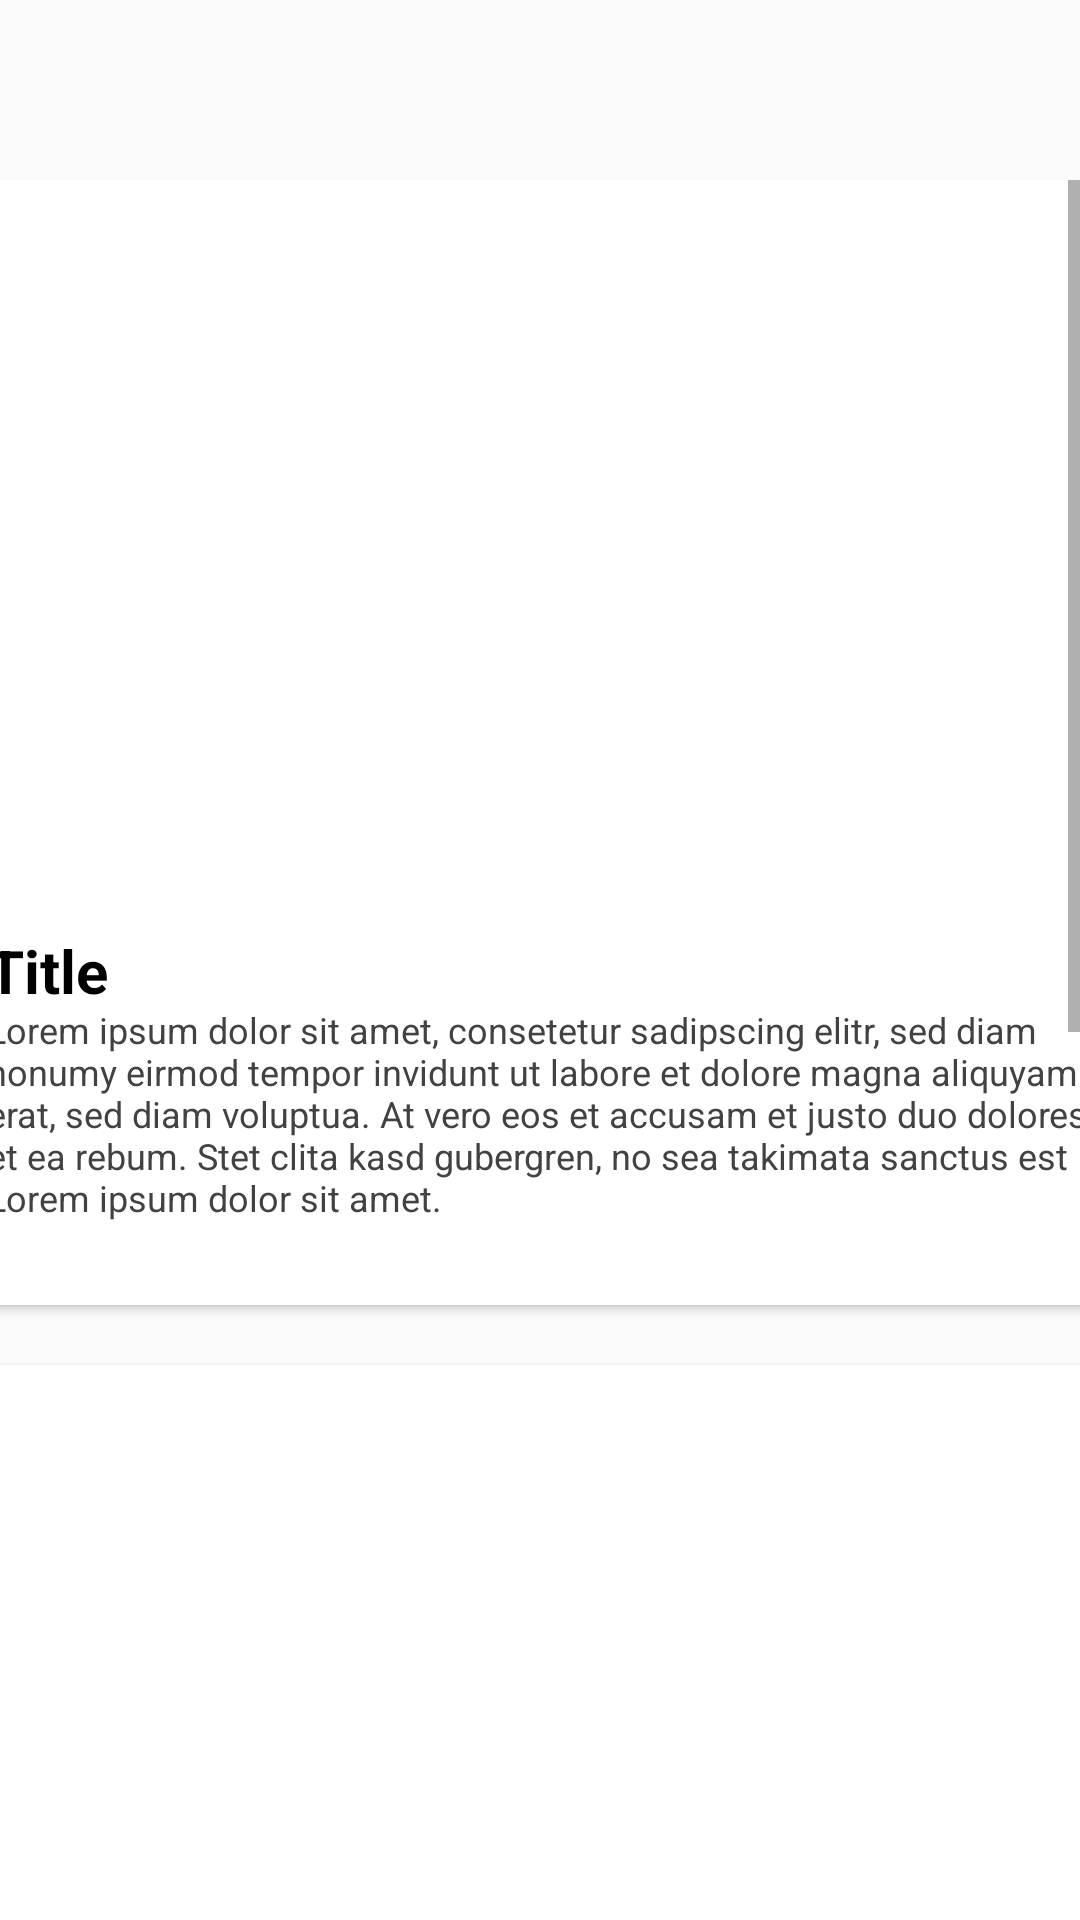

Here is an Android app screen rendered from its layout file. Give the layout XML and the strings, colors and styles it references.
<!-- AndroidManifest.xml: application theme Theme.AppCompat.Light.NoActionBar -->
<!-- res/layout/fragment_first_navigation.xml -->
<?xml version="1.0" encoding="utf-8"?>
<androidx.constraintlayout.widget.ConstraintLayout xmlns:android="http://schemas.android.com/apk/res/android"
    xmlns:app="http://schemas.android.com/apk/res-auto"
    xmlns:tools="http://schemas.android.com/tools"
    android:layout_width="match_parent"
    android:layout_height="match_parent"
    tools:context=".MainActivity">

        <ScrollView
            android:id="@+id/scrollView2"
            android:layout_width="match_parent"
            android:layout_height="match_parent"
            android:layout_marginTop="60dp"
            app:layout_constraintEnd_toEndOf="parent"
            app:layout_constraintStart_toStartOf="parent"
            app:layout_constraintTop_toBottomOf="@+id/my_toolbar">

            <LinearLayout
                android:layout_width="match_parent"
                android:layout_height="match_parent"
                android:gravity="center_horizontal"
                android:orientation="vertical">

                <androidx.cardview.widget.CardView
                    android:id="@+id/firstcard"
                    android:layout_width="375dp"
                    android:layout_height="375dp"
                    android:layout_marginBottom="20dp"
                    android:background="@android:drawable/alert_light_frame">

                    <TextView
                        android:id="@+id/title1"
                        android:layout_width="match_parent"
                        android:layout_height="wrap_content"
                        android:layout_marginLeft="3dp"
                        android:layout_marginTop="250dp"
                        android:layout_marginBottom="30dp"
                        android:text="Title"
                        android:textColor="@android:color/black"
                        android:textSize="20dp"
                        android:textStyle="bold" />

                    <ImageView
                        android:id="@+id/imageView1"
                        android:layout_width="wrap_content"
                        android:layout_height="wrap_content"
                        android:adjustViewBounds="true"
                        android:maxWidth="375dp"
                        android:maxHeight="375dp"
                        android:scaleType="fitCenter"
                        app:srcCompat="@drawable/mgh" />

                    <TextView
                        android:id="@+id/description1"
                        android:layout_width="wrap_content"
                        android:layout_height="wrap_content"
                        android:layout_marginLeft="3dp"
                        android:layout_marginTop="275dp"
                        android:text="Lorem ipsum dolor sit amet, consetetur sadipscing elitr, sed diam nonumy eirmod tempor invidunt ut labore et dolore magna aliquyam erat, sed diam voluptua. At vero eos et accusam et justo duo dolores et ea rebum. Stet clita kasd gubergren, no sea takimata sanctus est Lorem ipsum dolor sit amet."
                        android:textColor="#424242"
                        android:textSize="12dp" />

                    <Button
                        android:id="@+id/buttonfirstcard"
                        android:layout_width="375dp"
                        android:layout_height="375dp"
                        android:alpha="0.0"
                        android:text="Button" />


                </androidx.cardview.widget.CardView>

                <androidx.cardview.widget.CardView
                    android:id="@+id/secondcard"
                    android:layout_width="375dp"
                    android:layout_height="375dp"
                    android:layout_marginBottom="20dp"
                    android:background="@android:drawable/alert_light_frame">

                    <TextView
                        android:id="@+id/title2"
                        android:layout_width="match_parent"
                        android:layout_height="wrap_content"
                        android:layout_marginLeft="3dp"
                        android:layout_marginTop="250dp"
                        android:layout_marginBottom="30dp"
                        android:text="Title"
                        android:textColor="@android:color/black"
                        android:textSize="20dp"
                        android:textStyle="bold" />

                    <ImageView
                        android:id="@+id/imageView2"
                        android:layout_width="wrap_content"
                        android:layout_height="wrap_content"
                        android:adjustViewBounds="true"
                        android:maxWidth="375dp"
                        android:maxHeight="375dp"
                        android:scaleType="fitCenter"
                        app:srcCompat="@drawable/mgh" />

                    <TextView
                        android:id="@+id/description2"
                        android:layout_width="wrap_content"
                        android:layout_height="wrap_content"
                        android:layout_marginLeft="3dp"
                        android:layout_marginTop="275dp"
                        android:text="Lorem ipsum dolor sit amet, consetetur sadipscing elitr, sed diam nonumy eirmod tempor invidunt ut labore et dolore magna aliquyam erat, sed diam voluptua. At vero eos et accusam et justo duo dolores et ea rebum. Stet clita kasd gubergren, no sea takimata sanctus est Lorem ipsum dolor sit amet."
                        android:textColor="#424242"
                        android:textSize="12dp" />
                </androidx.cardview.widget.CardView>

                <androidx.cardview.widget.CardView
                    android:id="@+id/thirdcard"
                    android:layout_width="375dp"
                    android:layout_height="375dp"
                    android:layout_marginBottom="20dp"
                    android:background="@android:drawable/alert_light_frame">

                    <TextView
                        android:id="@+id/title3"
                        android:layout_width="match_parent"
                        android:layout_height="wrap_content"
                        android:layout_marginLeft="3dp"
                        android:layout_marginTop="250dp"
                        android:layout_marginBottom="30dp"
                        android:text="Title"
                        android:textColor="@android:color/black"
                        android:textSize="20dp"
                        android:textStyle="bold" />

                    <ImageView
                        android:id="@+id/imageView3"
                        android:layout_width="wrap_content"
                        android:layout_height="wrap_content"
                        android:adjustViewBounds="true"
                        android:maxWidth="375dp"
                        android:maxHeight="375dp"
                        android:scaleType="fitCenter"
                        app:srcCompat="@drawable/mgh" />

                    <TextView
                        android:id="@+id/description3"
                        android:layout_width="wrap_content"
                        android:layout_height="wrap_content"
                        android:layout_marginLeft="3dp"
                        android:layout_marginTop="275dp"
                        android:text="Lorem ipsum dolor sit amet, consetetur sadipscing elitr, sed diam nonumy eirmod tempor invidunt ut labore et dolore magna aliquyam erat, sed diam voluptua. At vero eos et accusam et justo duo dolores et ea rebum. Stet clita kasd gubergren, no sea takimata sanctus est Lorem ipsum dolor sit amet."
                        android:textColor="#424242"
                        android:textSize="12dp" />
                </androidx.cardview.widget.CardView>


            </LinearLayout>
        </ScrollView>

</androidx.constraintlayout.widget.ConstraintLayout>
<!-- resources referenced by this layout -->
<resources>
  <!-- drawable mgh: jpg bitmap (drawable, 264593 bytes) -->
</resources>
